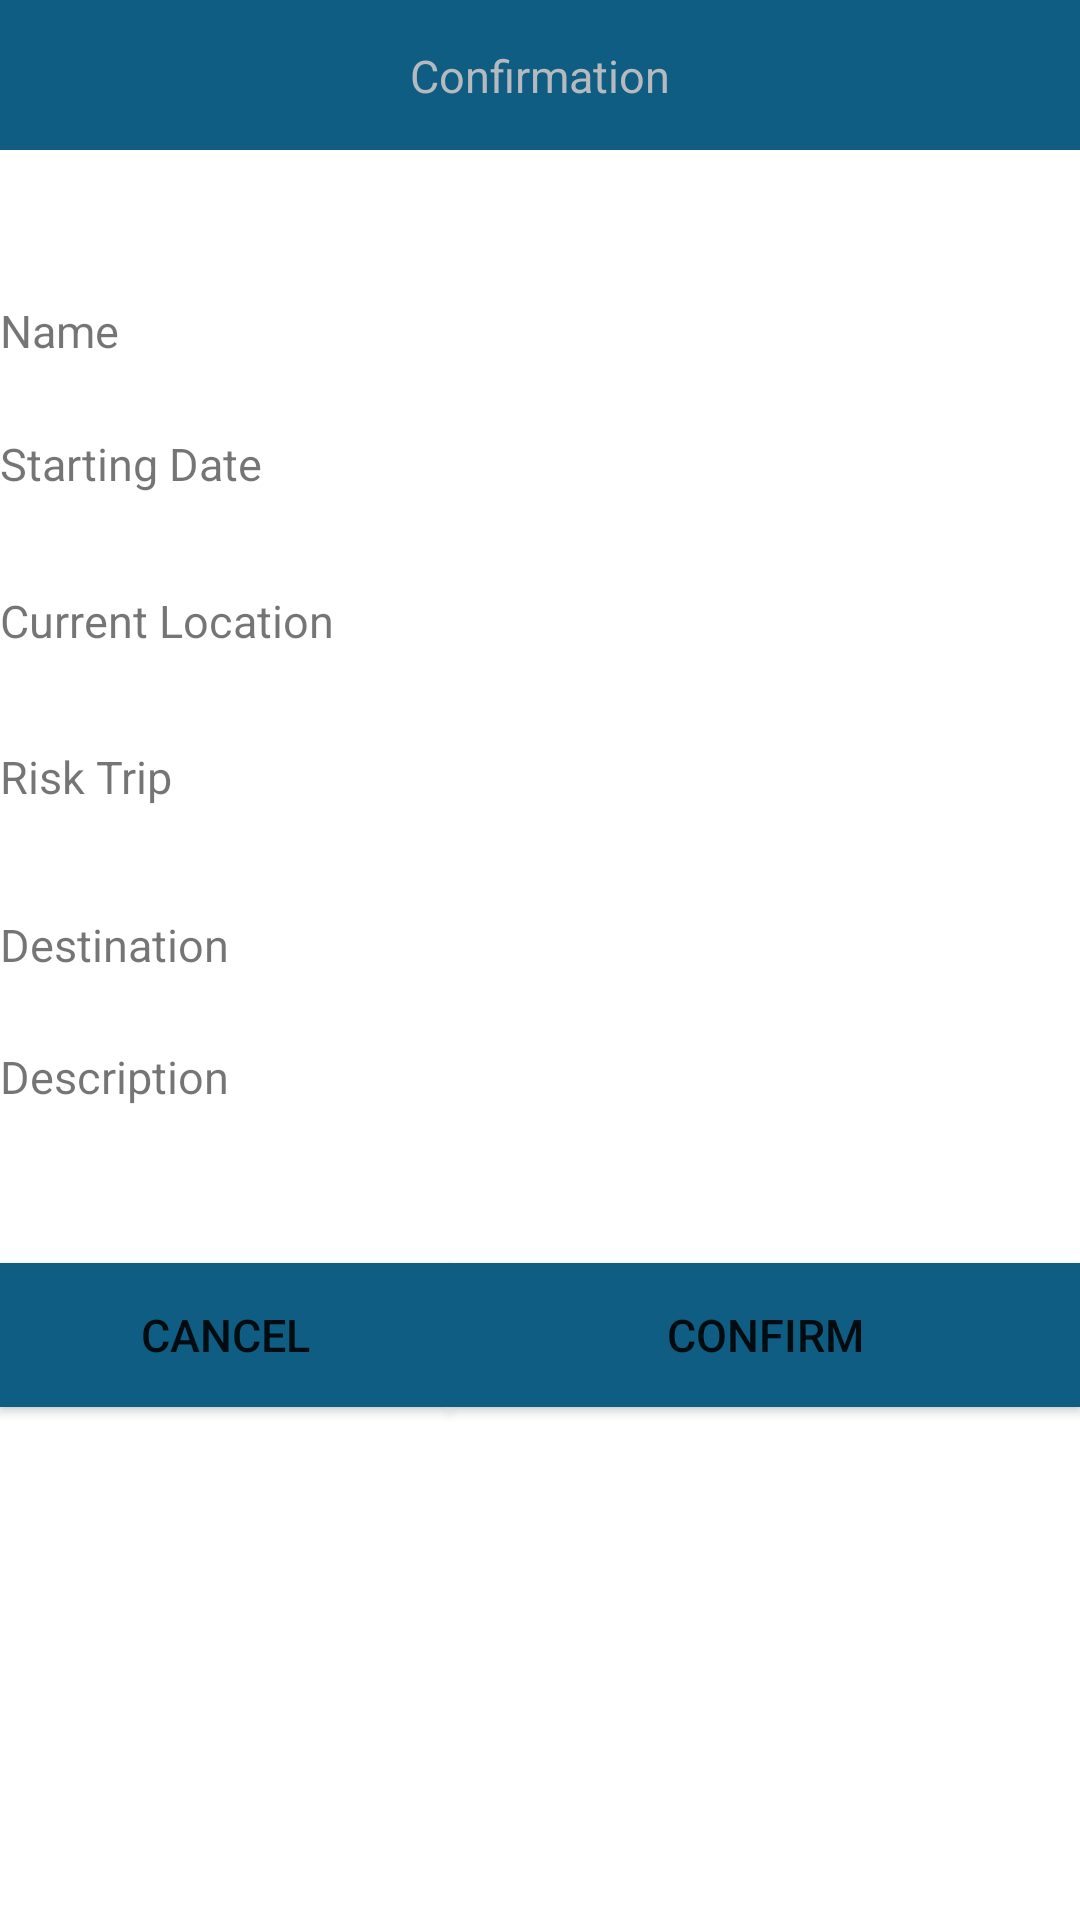

Produce the Android XML layout that renders to this screen, including the resource entries it uses.
<!-- AndroidManifest.xml: application theme Theme.Trip_GreenWich -->
<!-- res/layout/fragment_trip_control_register_confirm.xml -->
<?xml version="1.0" encoding="utf-8"?>
<FrameLayout xmlns:android="http://schemas.android.com/apk/res/android"
    xmlns:app="http://schemas.android.com/apk/res-auto"
    xmlns:tools="http://schemas.android.com/tools"
    android:layout_width="match_parent"
    android:layout_height="match_parent"
    android:background="#FFFFFF"
    tools:context=".ui.tripControl.TripControlRegisterConfirmFragment">

    <androidx.constraintlayout.widget.ConstraintLayout

        android:layout_width="match_parent"
        android:layout_height="match_parent"
        tools:layout_editor_absoluteX="0dp"
        tools:layout_editor_absoluteY="30dp">

        <TextView
            android:id="@+id/fmTripControlRegisterConfirmNameLabel"
            android:layout_width="100dp"
            android:layout_height="wrap_content"
            android:layout_marginTop="100dp"
            android:text="@string/label_name"
            android:textSize="15sp"
            app:layout_constraintStart_toStartOf="parent"
            app:layout_constraintTop_toTopOf="parent" />

        <TextView
            android:id="@+id/fmTripControlRegisterConfirmName"
            android:layout_width="0dp"
            android:layout_height="wrap_content"
            android:layout_marginStart="25dp"
            android:layout_marginEnd="25dp"
            android:textColor="@color/blue"
            android:textSize="15sp"
            app:layout_constraintBottom_toBottomOf="@+id/fmTripControlRegisterConfirmNameLabel"
            app:layout_constraintEnd_toEndOf="parent"
            app:layout_constraintStart_toEndOf="@+id/fmTripControlRegisterConfirmNameLabel"
            app:layout_constraintTop_toTopOf="@+id/fmTripControlRegisterConfirmNameLabel" />

        <TextView
            android:id="@+id/fmTripControlRegisterConfirmStartDateLabel"
            android:layout_width="0dp"
            android:layout_height="wrap_content"
            android:layout_marginTop="24dp"
            android:text="@string/label_start_date"
            android:textSize="15sp"
            app:layout_constraintEnd_toEndOf="@+id/fmTripControlRegisterConfirmNameLabel"
            app:layout_constraintHorizontal_bias="0.0"
            app:layout_constraintStart_toStartOf="@+id/fmTripControlRegisterConfirmNameLabel"
            app:layout_constraintTop_toBottomOf="@+id/fmTripControlRegisterConfirmName" />

        <TextView
            android:id="@+id/fmTripControlRegisterConfirmStartDate"
            android:layout_width="0dp"
            android:layout_height="wrap_content"
            android:textColor="@color/blue"
            android:textSize="15sp"
            app:layout_constraintBottom_toBottomOf="@+id/fmTripControlRegisterConfirmStartDateLabel"
            app:layout_constraintEnd_toEndOf="@+id/fmTripControlRegisterConfirmName"
            app:layout_constraintStart_toStartOf="@+id/fmTripControlRegisterConfirmName"
            app:layout_constraintTop_toTopOf="@+id/fmTripControlRegisterConfirmStartDateLabel" />

        <TextView
            android:id="@+id/fmTripControlRegisterConfirmRisk"
            android:layout_width="0dp"
            android:layout_height="wrap_content"
            android:textColor="@color/blue"
            android:textSize="15sp"
            app:layout_constraintBottom_toBottomOf="@+id/fmTripControlRegisterConfirmRiskLabel"
            app:layout_constraintEnd_toEndOf="@+id/fmTripControlRegisterConfirmStartDate"
            app:layout_constraintHorizontal_bias="0.0"
            app:layout_constraintStart_toStartOf="@+id/fmTripControlRegisterConfirmStartDate"
            app:layout_constraintTop_toTopOf="@+id/fmTripControlRegisterConfirmRiskLabel" />

        <TextView
            android:id="@+id/fmTripControlRegisterConfirmRiskLabel"
            android:layout_width="0dp"
            android:layout_height="wrap_content"
            android:layout_marginTop="84dp"
            android:text="@string/label_risk"
            android:textSize="15sp"
            app:layout_constraintEnd_toEndOf="@+id/fmTripControlRegisterConfirmStartDateLabel"
            app:layout_constraintHorizontal_bias="0.0"
            app:layout_constraintStart_toStartOf="@+id/fmTripControlRegisterConfirmStartDateLabel"
            app:layout_constraintTop_toBottomOf="@+id/fmTripControlRegisterConfirmStartDate" />

        <TextView
            android:id="@+id/fmTripControlRegisterConfirmDestination"
            android:layout_width="0dp"
            android:layout_height="wrap_content"
            android:textColor="@color/blue"
            android:textSize="15sp"
            app:layout_constraintBottom_toBottomOf="@+id/fmTripControlRegisterConfirmDestinationLabel"
            app:layout_constraintEnd_toEndOf="@+id/fmTripControlRegisterConfirmRisk"
            app:layout_constraintHorizontal_bias="0.0"
            app:layout_constraintStart_toStartOf="@+id/fmTripControlRegisterConfirmStartDate"
            app:layout_constraintTop_toBottomOf="@+id/fmTripControlRegisterConfirmRisk"
            app:layout_constraintVertical_bias="1.0" />

        <TextView
            android:id="@+id/fmTripControlRegisterConfirmDestinationLabel"
            android:layout_width="0dp"
            android:layout_height="wrap_content"
            android:layout_marginTop="140dp"
            android:text="@string/label_destination"
            android:textSize="15sp"
            app:layout_constraintEnd_toEndOf="@+id/fmTripControlRegisterConfirmStartDateLabel"
            app:layout_constraintHorizontal_bias="0.0"
            app:layout_constraintStart_toStartOf="@+id/fmTripControlRegisterConfirmRiskLabel"
            app:layout_constraintTop_toBottomOf="@+id/fmTripControlRegisterConfirmStartDate" />

        <TextView
            android:id="@+id/fmTripControlRegisterConfirmCurrentLocation"
            android:layout_width="0dp"
            android:layout_height="wrap_content"
            android:textColor="@color/blue"
            android:textSize="15sp"
            app:layout_constraintBottom_toBottomOf="@+id/fmTripControlRegisterConfirmCurrentLocationLabel"
            app:layout_constraintEnd_toEndOf="@+id/fmTripControlRegisterConfirmRisk"
            app:layout_constraintHorizontal_bias="0.0"
            app:layout_constraintStart_toStartOf="@+id/fmTripControlRegisterConfirmDestination"
            app:layout_constraintTop_toTopOf="@+id/fmTripControlRegisterConfirmCurrentLocationLabel"
            app:layout_constraintVertical_bias="0.0" />

        <TextView
            android:id="@+id/fmTripControlRegisterConfirmCurrentLocationLabel"
            android:layout_width="113dp"
            android:layout_height="18dp"
            android:layout_marginTop="32dp"
            android:text="@string/label_currentLocation"
            android:textSize="15sp"
            app:layout_constraintEnd_toEndOf="@+id/fmTripControlRegisterConfirmStartDateLabel"
            app:layout_constraintHorizontal_bias="0.0"
            app:layout_constraintStart_toStartOf="@+id/fmTripControlRegisterConfirmDestinationLabel"
            app:layout_constraintTop_toBottomOf="@+id/fmTripControlRegisterConfirmStartDate" />

        <TextView
            android:id="@+id/fmTripControlRegisterConfirmDescription"
            android:layout_width="0dp"
            android:layout_height="wrap_content"
            android:textColor="@color/blue"
            android:textSize="15sp"
            app:layout_constraintBottom_toBottomOf="@+id/fmTripControlRegisterConfirmDescriptionLabel"
            app:layout_constraintEnd_toEndOf="@+id/fmTripControlRegisterConfirmDestination"
            app:layout_constraintHorizontal_bias="0.0"
            app:layout_constraintStart_toStartOf="@+id/fmTripControlRegisterConfirmStartDate"
            app:layout_constraintTop_toTopOf="@+id/fmTripControlRegisterConfirmDescriptionLabel" />

        <TextView
            android:id="@+id/fmTripControlRegisterConfirmDescriptionLabel"
            android:layout_width="0dp"
            android:layout_height="wrap_content"
            android:layout_marginTop="184dp"
            android:text="@string/label_description"
            android:textSize="15sp"
            app:layout_constraintEnd_toEndOf="@+id/fmTripControlRegisterConfirmStartDateLabel"
            app:layout_constraintHorizontal_bias="0.0"
            app:layout_constraintStart_toStartOf="@+id/fmTripControlRegisterConfirmDestinationLabel"
            app:layout_constraintTop_toBottomOf="@+id/fmTripControlRegisterConfirmStartDate" />

        <Button
            android:id="@+id/fmTripControlRegisterConfirmButtonCancel"
            android:layout_width="150dp"
            android:layout_height="wrap_content"
            android:layout_marginTop="152dp"
            android:background="@color/blue"
            android:text="@string/label_cancel"
            android:textSize="15sp"
            app:layout_constraintEnd_toEndOf="@+id/fmTripControlRegisterConfirmNameLabel"
            app:layout_constraintHorizontal_bias="0.0"
            app:layout_constraintStart_toStartOf="parent"
            app:layout_constraintTop_toBottomOf="@+id/fmTripControlRegisterConfirmRisk" />

        <Button
            android:id="@+id/fmTripControlRegisterConfirmButtonConfirm"
            android:layout_width="0dp"
            android:layout_height="0dp"
            android:background="@color/blue"
            android:text="@string/label_confirm"
            android:textSize="15sp"
            app:layout_constraintBottom_toBottomOf="@+id/fmTripControlRegisterConfirmButtonCancel"
            app:layout_constraintEnd_toEndOf="parent"
            app:layout_constraintHorizontal_bias="0.0"
            app:layout_constraintStart_toEndOf="@+id/fmTripControlRegisterConfirmButtonCancel"
            app:layout_constraintTop_toTopOf="@+id/fmTripControlRegisterConfirmButtonCancel"
            app:layout_constraintVertical_bias="0.0" />

        <TextView
            android:id="@+id/textView"
            android:layout_width="0dp"
            android:layout_height="50dp"
            android:background="@color/blue"
            android:padding="15dp"
            android:text="@string/label_confirmation"
            android:textAlignment="center"
            android:textColor="@color/white"
            android:textSize="15sp"
            app:layout_constraintEnd_toEndOf="parent"
            app:layout_constraintStart_toStartOf="parent"
            app:layout_constraintTop_toTopOf="parent" />

    </androidx.constraintlayout.widget.ConstraintLayout>
</FrameLayout>
<!-- resources referenced by this layout -->
<resources>
  <color name="blue">#0F5D82</color>
  <color name="white">#B6BABF</color>
  <string name="label_cancel">Cancel</string>
  <string name="label_confirm">Confirm</string>
  <string name="label_confirmation">Confirmation</string>
  <string name="label_currentLocation">Current Location</string>
  <string name="label_description">Description</string>
  <string name="label_destination">Destination</string>
  <string name="label_name">Name</string>
  <string name="label_risk">Risk Trip</string>
  <string name="label_start_date">Starting Date</string>
  <style name="Theme.Trip_GreenWich" parent="Theme.MaterialComponents.DayNight.DarkActionBar">
          
          <item name="colorPrimary">@color/blue</item>
          <item name="colorPrimaryVariant">@color/blue0B8</item>
          <item name="colorOnPrimary">@color/white</item>
          
          <item name="colorSecondary">@color/blue</item>
          <item name="colorSecondaryVariant">@color/green_light</item>
          <item name="colorOnSecondary">@color/dark_blue</item>
          
          <item name="android:statusBarColor">?attr/colorPrimaryVariant</item>
          
      </style>
  <color name="blue0B8">#942070B8</color>
  <color name="green_light">#FF018786</color>
  <color name="dark_blue">#0D445F</color>
</resources>
